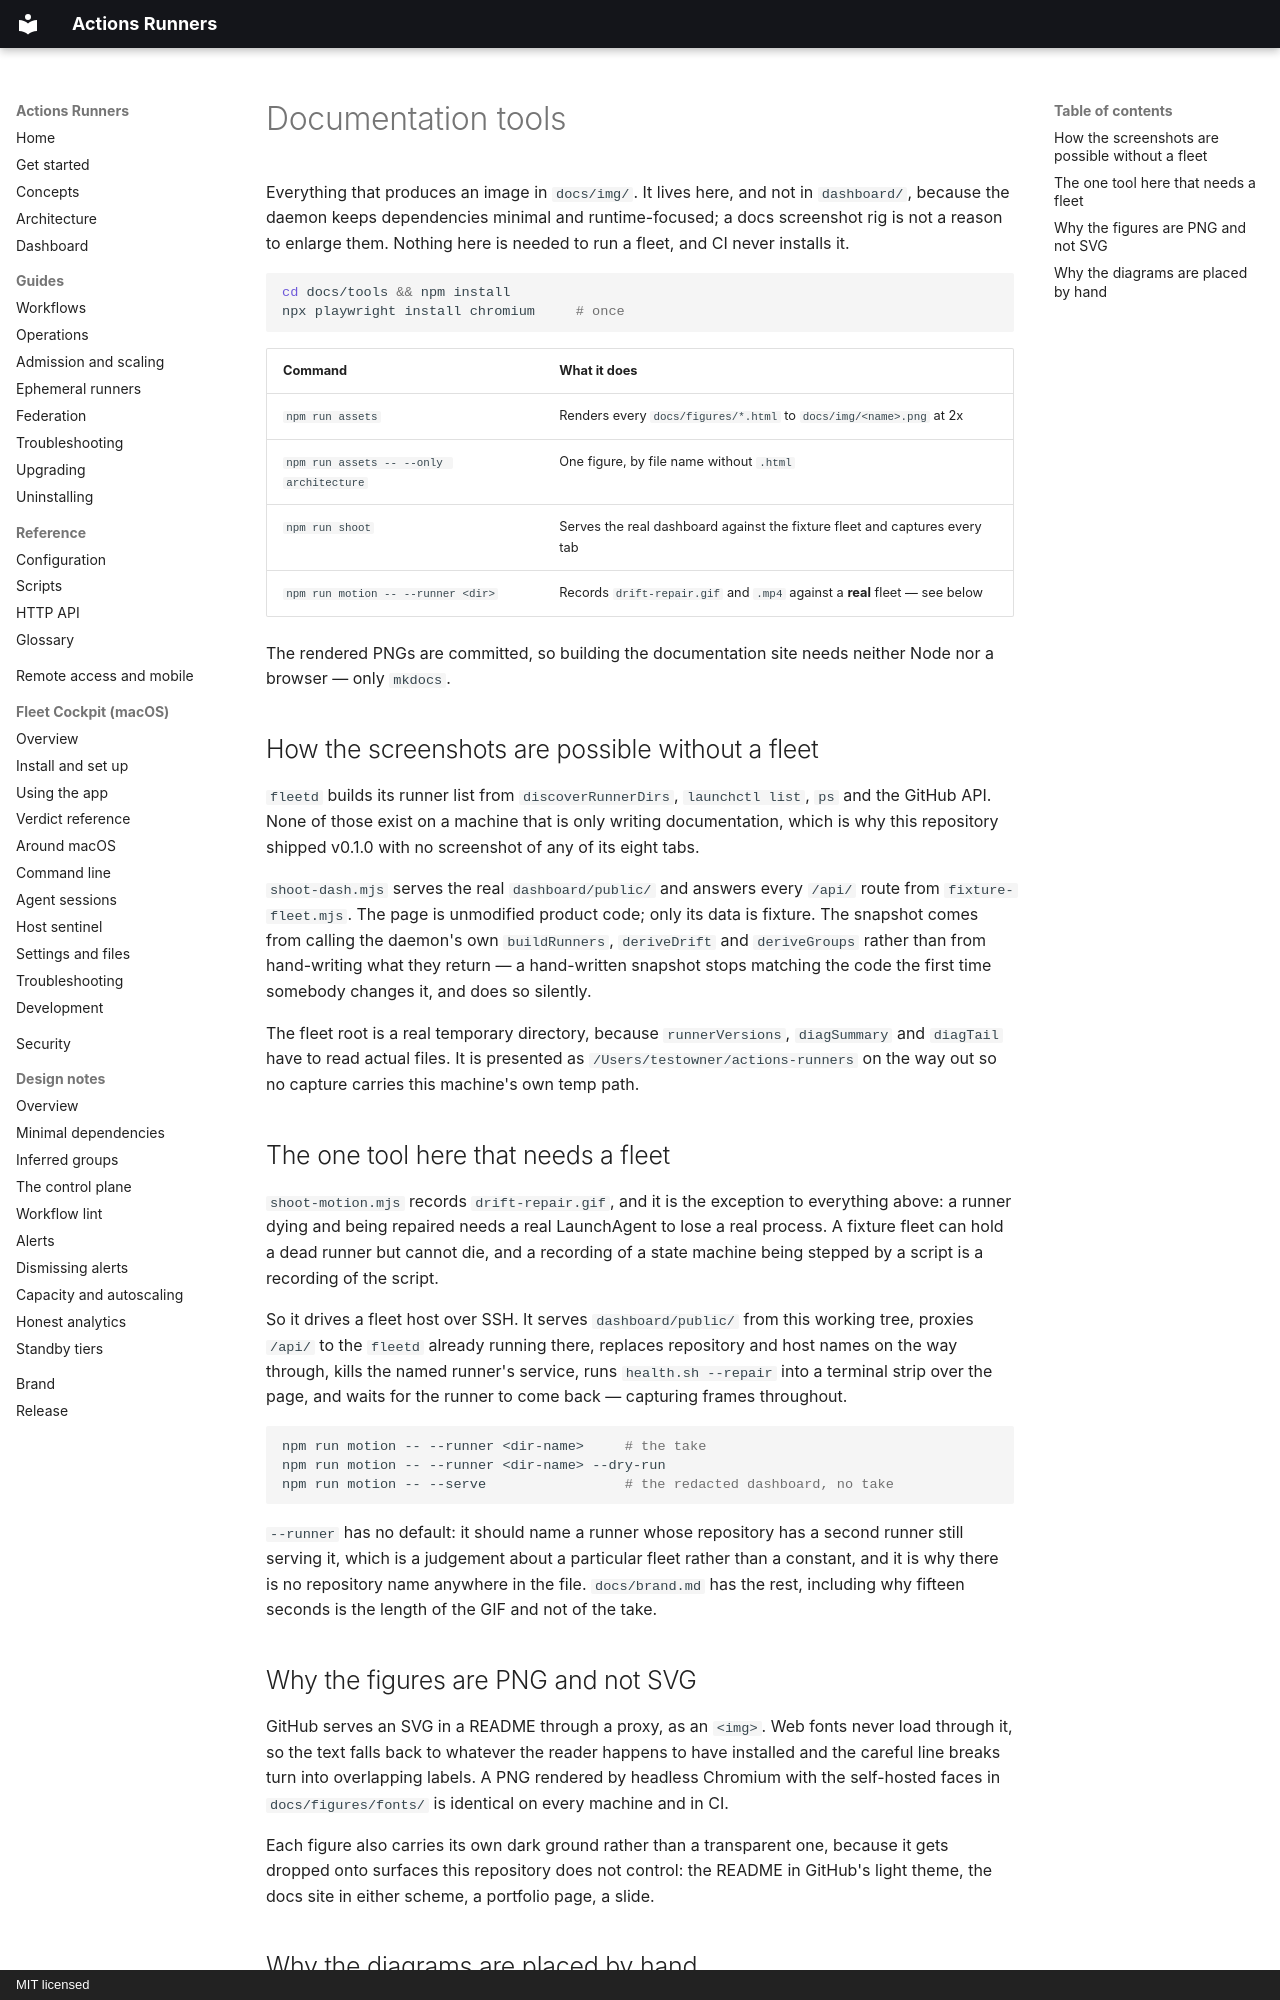

repository: addisdev/actions-runners · page: tools/index.html · generator: mkdocs · copyright: MIT licensed

# Documentation tools

Everything that produces an image in `docs/img/`. It lives here, and not in
`dashboard/`, because the daemon keeps dependencies minimal and runtime-focused;
a docs screenshot rig is not a reason to enlarge them. Nothing here is needed
to run a fleet, and CI never installs it.

```bash
cd docs/tools && npm install
npx playwright install chromium     # once
```

| Command | What it does |
|---|---|
| `npm run assets` | Renders every `docs/figures/*.html` to `docs/img/<name>.png` at 2x |
| `npm run assets -- --only architecture` | One figure, by file name without `.html` |
| `npm run shoot` | Serves the real dashboard against the fixture fleet and captures every tab |
| `npm run motion -- --runner <dir>` | Records `drift-repair.gif` and `.mp4` against a **real** fleet — see below |

The rendered PNGs are committed, so building the documentation site needs
neither Node nor a browser — only `mkdocs`.

## How the screenshots are possible without a fleet

`fleetd` builds its runner list from `discoverRunnerDirs`, `launchctl list`,
`ps` and the GitHub API. None of those exist on a machine that is only writing
documentation, which is why this repository shipped v0.1.0 with no screenshot
of any of its eight tabs.

`shoot-dash.mjs` serves the real `dashboard/public/` and answers every `/api/`
route from `fixture-fleet.mjs`. The page is unmodified product code; only its
data is fixture. The snapshot comes from calling the daemon's own
`buildRunners`, `deriveDrift` and `deriveGroups` rather than from hand-writing
what they return — a hand-written snapshot stops matching the code the first
time somebody changes it, and does so silently.

The fleet root is a real temporary directory, because `runnerVersions`,
`diagSummary` and `diagTail` have to read actual files. It is presented as
`/Users/testowner/actions-runners` on the way out so no capture carries this
machine's own temp path.

## The one tool here that needs a fleet

`shoot-motion.mjs` records `drift-repair.gif`, and it is the exception to
everything above: a runner dying and being repaired needs a real LaunchAgent to
lose a real process. A fixture fleet can hold a dead runner but cannot die, and
a recording of a state machine being stepped by a script is a recording of the
script.

So it drives a fleet host over SSH. It serves `dashboard/public/` from this
working tree, proxies `/api/` to the `fleetd` already running there, replaces
repository and host names on the way through, kills the named runner's service,
runs `health.sh --repair` into a terminal strip over the page, and waits for the
runner to come back — capturing frames throughout.

```bash
npm run motion -- --runner <dir-name>     # the take
npm run motion -- --runner <dir-name> --dry-run
npm run motion -- --serve                 # the redacted dashboard, no take
```

`--runner` has no default: it should name a runner
whose repository has a second runner still serving it, which is a judgement
about a particular fleet rather than a constant, and it is why there is no
repository name anywhere in the file. `docs/brand.md` has the rest, including
why fifteen seconds is the length of the GIF and not of the take.

## Why the figures are PNG and not SVG

GitHub serves an SVG in a README through a proxy, as an `<img>`. Web fonts
never load through it, so the text falls back to whatever the reader happens to
have installed and the careful line breaks turn into overlapping labels. A PNG
rendered by headless Chromium with the self-hosted faces in
`docs/figures/fonts/` is identical on every machine and in CI.

Each figure also carries its own dark ground rather than a transparent one,
because it gets dropped onto surfaces this repository does not control: the
README in GitHub's light theme, the docs site in either scheme, a portfolio
page, a slide.
